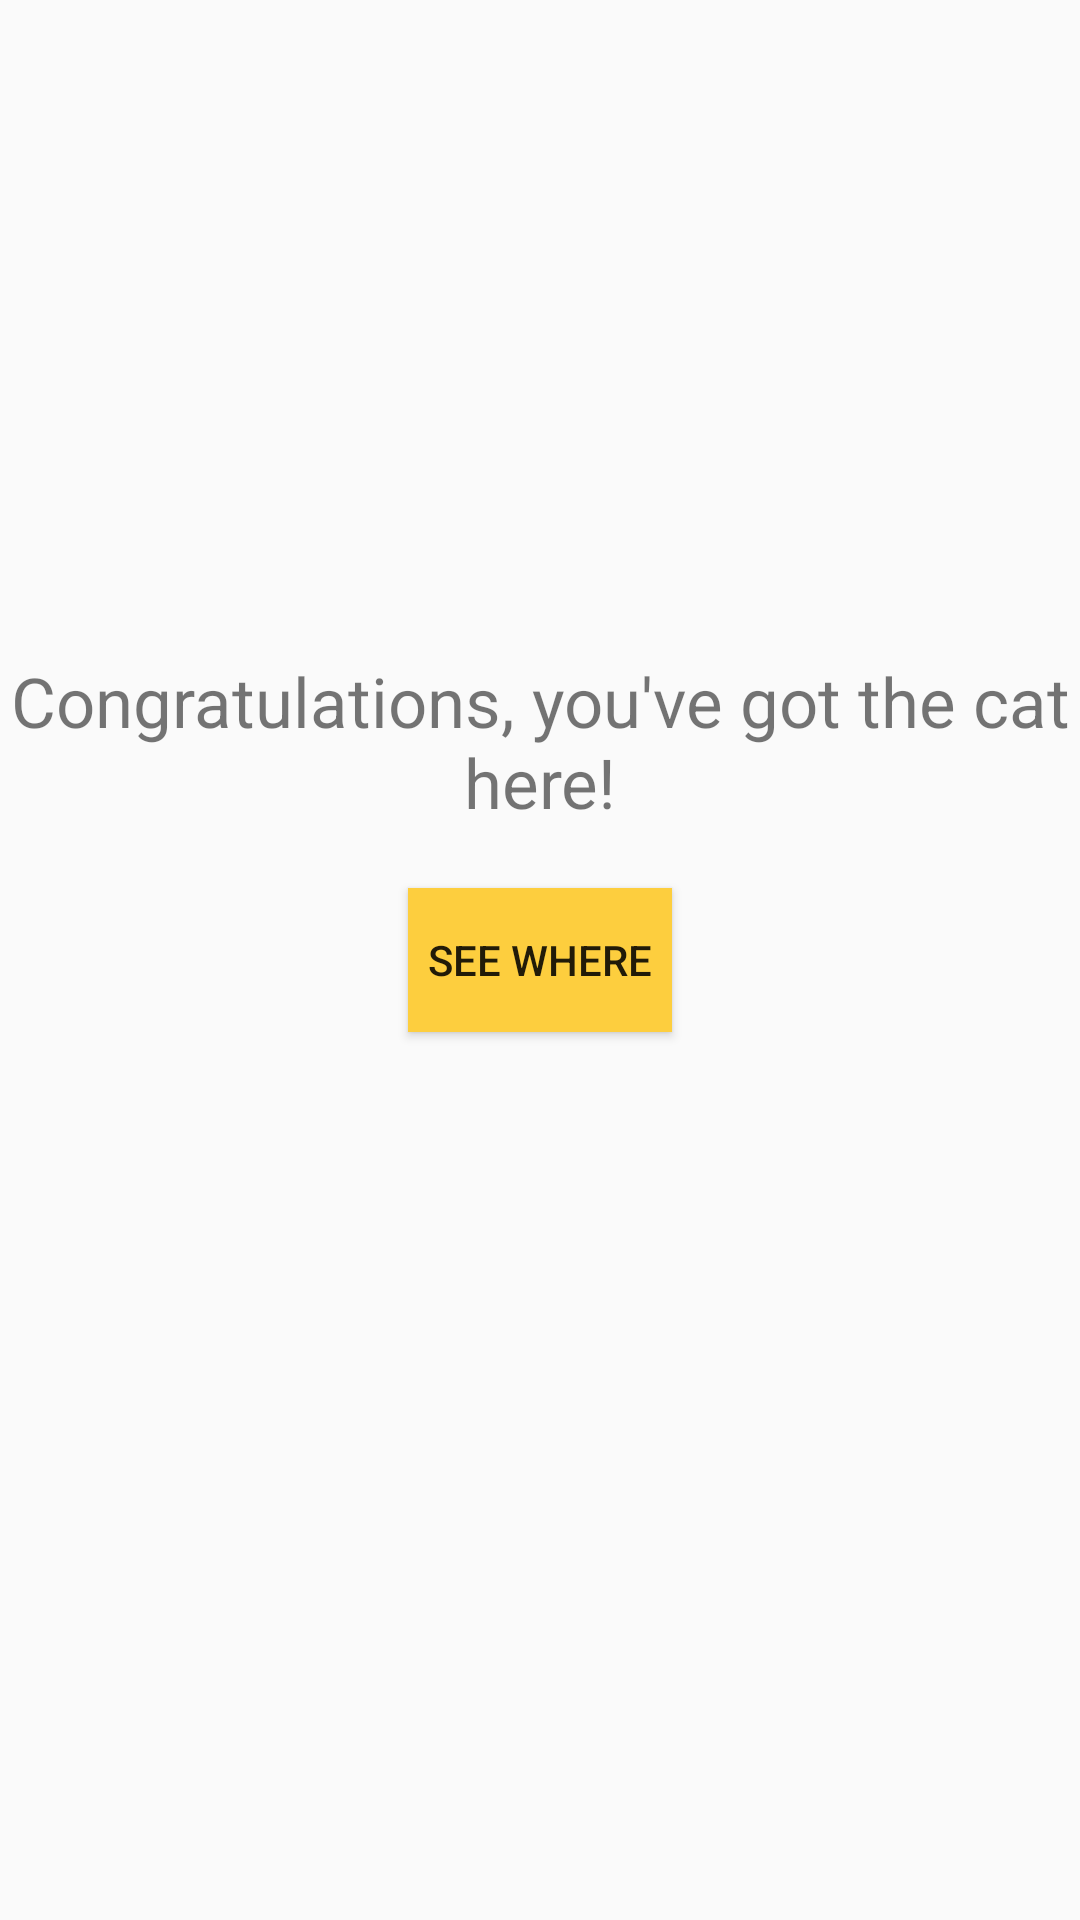

Reconstruct the res/layout file that produces this screen, plus the resources it refers to.
<!-- AndroidManifest.xml: application theme AppTheme -->
<!-- res/layout/activity_catfound.xml -->
<?xml version="1.0" encoding="utf-8"?>
<RelativeLayout
    xmlns:android="http://schemas.android.com/apk/res/android"
    xmlns:tools="http://schemas.android.com/tools"
    android:layout_width="match_parent"
    android:layout_height="match_parent"
    android:orientation="vertical">

    <TextView
        android:id="@+id/location1"
        android:layout_width="wrap_content"
        android:layout_height="wrap_content"
        android:text="Congratulations, you've got the cat here!"
        android:textSize="23sp"
        android:layout_above="@id/intentButton"
        android:layout_centerVertical="true"
        android:textAlignment="center"
        android:layout_marginBottom="10dp"/>


    <Button
        android:id="@+id/intentButton"
        android:layout_width="wrap_content"
        android:layout_height="wrap_content"
        android:text="See Where"
        android:layout_centerVertical="true"
        android:background="?attr/colorPrimary"
        android:layout_centerHorizontal="true"
        android:layout_marginTop="10dp"/>

</RelativeLayout>
<!-- resources referenced by this layout -->
<resources>
  <style name="AppTheme" parent="Theme.AppCompat.Light.DarkActionBar">
          
          <item name="colorPrimary">@color/colorPrimary</item>
          <item name="colorPrimaryDark">@color/colorPrimaryDark</item>
          <item name="colorAccent">@color/colorAccent</item>
          <item name="windowActionBar">false</item>
          <item name="windowNoTitle">true</item>
  		
      </style>
  <color name="colorPrimary">#FDCE3E</color>
  <color name="colorPrimaryDark">#FFB400</color>
  <color name="colorAccent">#E91E63</color>
</resources>
